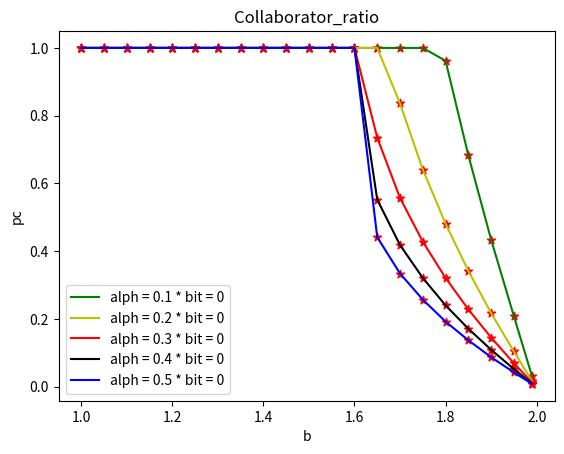
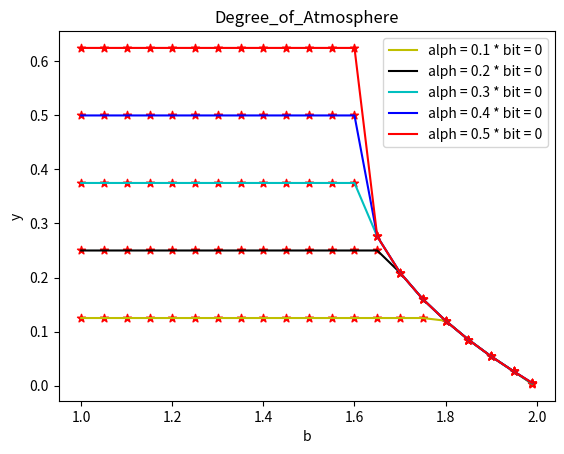

The script that saved these images, in order:
# -*- coding: utf-8 -*-
"""
@author: NewNLPer
@time: 2023/12/23 12:42
coding with comment！！！
"""
# -*- coding: utf-8 -*-
"""
@author: NewNLPer
@time: 2023/12/11 19:07
coding with comment！！！
"""

import matplotlib.pyplot as plt
from scipy.integrate import odeint
from tqdm import tqdm
import math
import random


initial_x = [0.5, 0.5]
t = list(range(1, 15001))
alph = 0.2
bit = 0
sit = 0.1


def Cooperation_proportion_derivatives(x, t, b, alph, bit,sit):
    return_ = """
    :param x:  Initial variable[x,M]
    :param t: time
    :param punish:
    :param b: b=[1,2]
    :param xi:Growth rate control
    :return:
    """
    piC = x[0] * (1 + (1 - x[1]) * (1 - x[1]))

    piD = b * x[0] * (1 - x[1] * x[1])

    function_1 = x[0] * (1 - x[0]) * (piC - piD)

    function_2 = sit * x[1] * (1 - x[1]) * (alph * x[0] - bit *(1 - x[0]) - 0.8 * x[1])

    return [function_1, function_2]


def plot_Time_evolution_chart(x,t):
    Collaborator_ratio = [sublist[0] for sublist in x]
    Degree_of_rewards_and_punishments = [sublist[1] for sublist in x]

    plt.plot(t,Collaborator_ratio)
    plt.xlabel('t')
    plt.ylabel('pc')
    plt.title("Collaborator_ratio")
    plt.show()

    plt.plot(t,Degree_of_rewards_and_punishments)
    plt.xlabel('t')
    plt.ylabel('Atmosphere')
    plt.title("Degree_of_Atmosphere")
    plt.show()


def plot_variogram(x,b):

    Collaborator_ratio = [sublist[0] for sublist in x]
    Degree_of_rewards_and_punishments = [sublist[1] for sublist in x]


    # 绘制折线图，同时指定线条颜色
    plt.plot(b, Collaborator_ratio, label='Pc', color='red')  # 红色线条
    plt.plot(b, Degree_of_rewards_and_punishments, label='M', color='green')  # 绿色线条

    # 添加五角星标记
    plt.scatter(b, Collaborator_ratio, marker='*', color='red')
    plt.scatter(b, Degree_of_rewards_and_punishments, marker='*', color='green')

    # 添加其他元素
    plt.legend()
    plt.title('Collaborator_ratio and Degree_of_Atmosphere')
    plt.xlabel('b')
    plt.ylabel('y')

    # 显示图形
    plt.show()

def linespace(start,end,interval):

    float_lens = len(str(interval).split(".")[-1])
    save_list = []
    while start <= end:
        save_list.append(start)
        start += interval
        start = round(start,float_lens)
    if save_list[-1] != end:
        save_list.append(end)
    return save_list


def time_evloution(b):

    result = odeint(Cooperation_proportion_derivatives, initial_x, t, args=(b,alph,bit,sit))
    plot_Time_evolution_chart(result,t)

def single_plot(alph,bit,state):
    if state:
        result_finally = []
        line_space_b = linespace(1,1.99,0.05)
        for b in tqdm(line_space_b):
            result = odeint(Cooperation_proportion_derivatives, initial_x, t, args=(b,alph,bit,sit))
            result_finally.append(get_round(result[-1].tolist()))
        plot_variogram(result_finally, line_space_b)
    else:
        result_finally = []
        line_space_b = linespace(1, 1.99, 0.05)
        for b in tqdm(line_space_b):
            result = odeint(Cooperation_proportion_derivatives, initial_x, t, args=(b, alph, bit, sit))
            result_finally.append(get_round(result[-1].tolist()))
        return [line_space_b,result_finally]



def get_round(list):

    return [round(item,3) for item in list]


def multivariable_plot(variable):
    """
    :param variable:[(a1,b1),(a2,b2),(a3,b3),...]
    :return:
    """

    polt_dic={}

    for item in variable:
        alph = "alph = {}".format(item[0])
        bit = "bit = {}".format(item[1])
        result = single_plot(item[0],item[1],0)
        polt_dic[alph + " * " + bit] = [result[0],[sublist[0] for sublist in result[1]],[sublist[1] for sublist in result[1]]]

    color_set = ['b', 'g', 'c', 'm', 'y', 'k', 'r']
    for key in polt_dic: # 绘制合作者比例随背叛诱惑的变化图

        nums = random.randint(0,len(color_set) - 1)
        plt.plot(polt_dic[key][0], polt_dic[key][1], label=key, color=color_set[nums])  # 红色线条
        plt.scatter(polt_dic[key][0], polt_dic[key][1], marker='*', color='red')
        color_set = color_set[:nums] + color_set[nums+1:]


    plt.legend()
    plt.title('Collaborator_ratio')
    plt.xlabel('b')
    plt.ylabel('pc')
    plt.show()

    color_set = ['b', 'g', 'c', 'm', 'y', 'k', 'r']
    for key1 in polt_dic: # 绘制氛围M随背叛诱惑的变化图

        nums = random.randint(0,len(color_set) - 1)
        plt.plot(polt_dic[key1][0], polt_dic[key1][2], label=key1, color=color_set[nums])  # 红色线条
        plt.scatter(polt_dic[key1][0], polt_dic[key1][2], marker='*', color='red')
        color_set = color_set[:nums] + color_set[nums+1:]

    plt.legend()
    plt.title('Degree_of_Atmosphere')
    plt.xlabel('b')
    plt.ylabel('y')
    plt.show()



if __name__=="__main__":



    # time_evloution(b=1.8)

    # print(single_plot(alph,bit))

    multivariable_plot([(0.1,0),(0.2,0),(0.3,0),(0.4,0),(0.5,0)])
